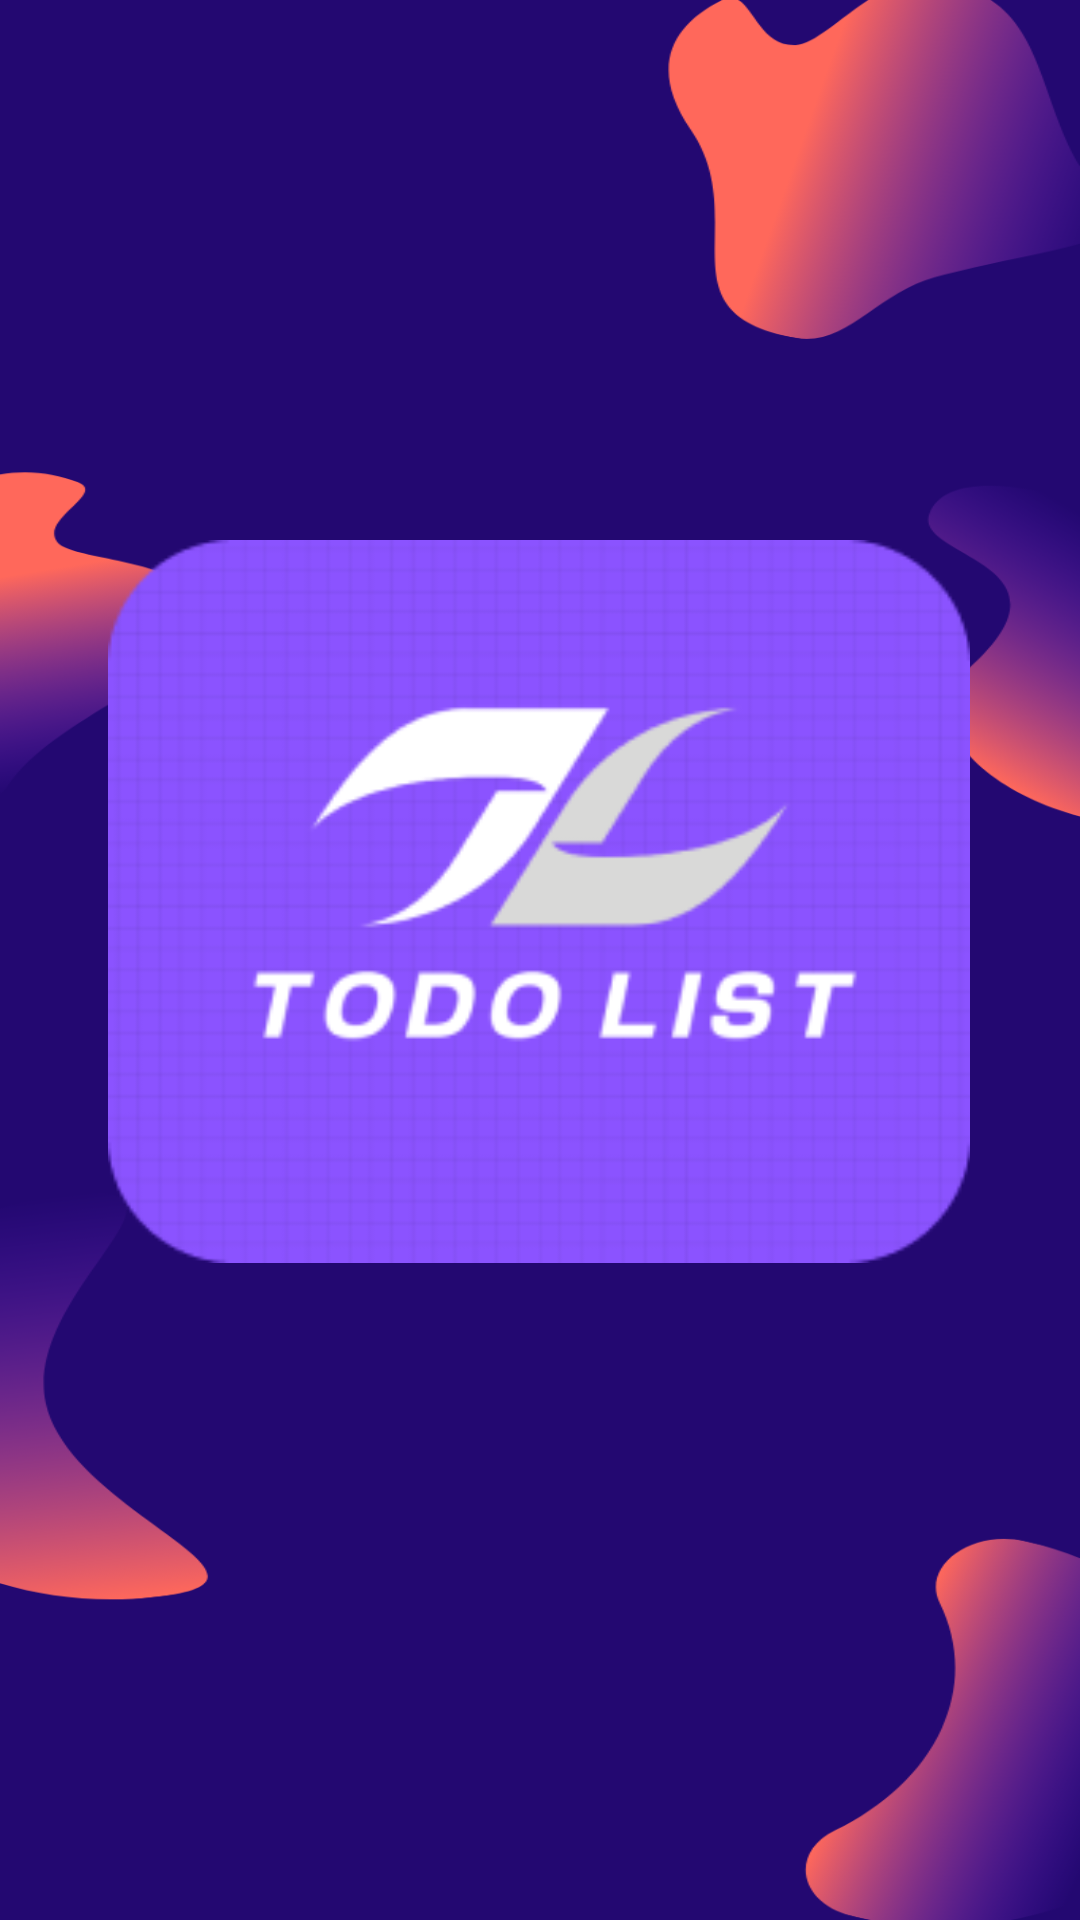

Produce the Android XML layout that renders to this screen, including the resource entries it uses.
<!-- AndroidManifest.xml: application theme Theme.KotlinToDo -->
<!-- res/layout/fragment_splash.xml -->
<?xml version="1.0" encoding="utf-8"?>
<androidx.constraintlayout.widget.ConstraintLayout xmlns:android="http://schemas.android.com/apk/res/android"
    xmlns:app="http://schemas.android.com/apk/res-auto"
    xmlns:tools="http://schemas.android.com/tools"
    android:layout_width="match_parent"
    android:layout_height="match_parent"
    android:background="@drawable/background"
    tools:context=".fragments.SplashFragment">

    

    <ImageView
        android:id="@+id/imageView"
        android:layout_width="328dp"
        android:layout_height="241dp"
        app:layout_constraintBottom_toBottomOf="parent"
        app:layout_constraintEnd_toEndOf="parent"
        app:layout_constraintHorizontal_bias="0.493"
        app:layout_constraintStart_toStartOf="parent"
        app:layout_constraintTop_toTopOf="parent"
        app:layout_constraintVertical_bias="0.451"
        app:srcCompat="@drawable/img" />

</androidx.constraintlayout.widget.ConstraintLayout>
<!-- resources referenced by this layout -->
<resources>
  <!-- drawable background: png bitmap (drawable, 84869 bytes) -->
  <!-- drawable img: png bitmap (drawable, 20631 bytes) -->
  <style name="Theme.KotlinToDo" parent="Base.Theme.KotlinToDo" />
  <style name="Base.Theme.KotlinToDo" parent="Theme.Material3.DayNight.NoActionBar">
  
          
          
      </style>
</resources>
